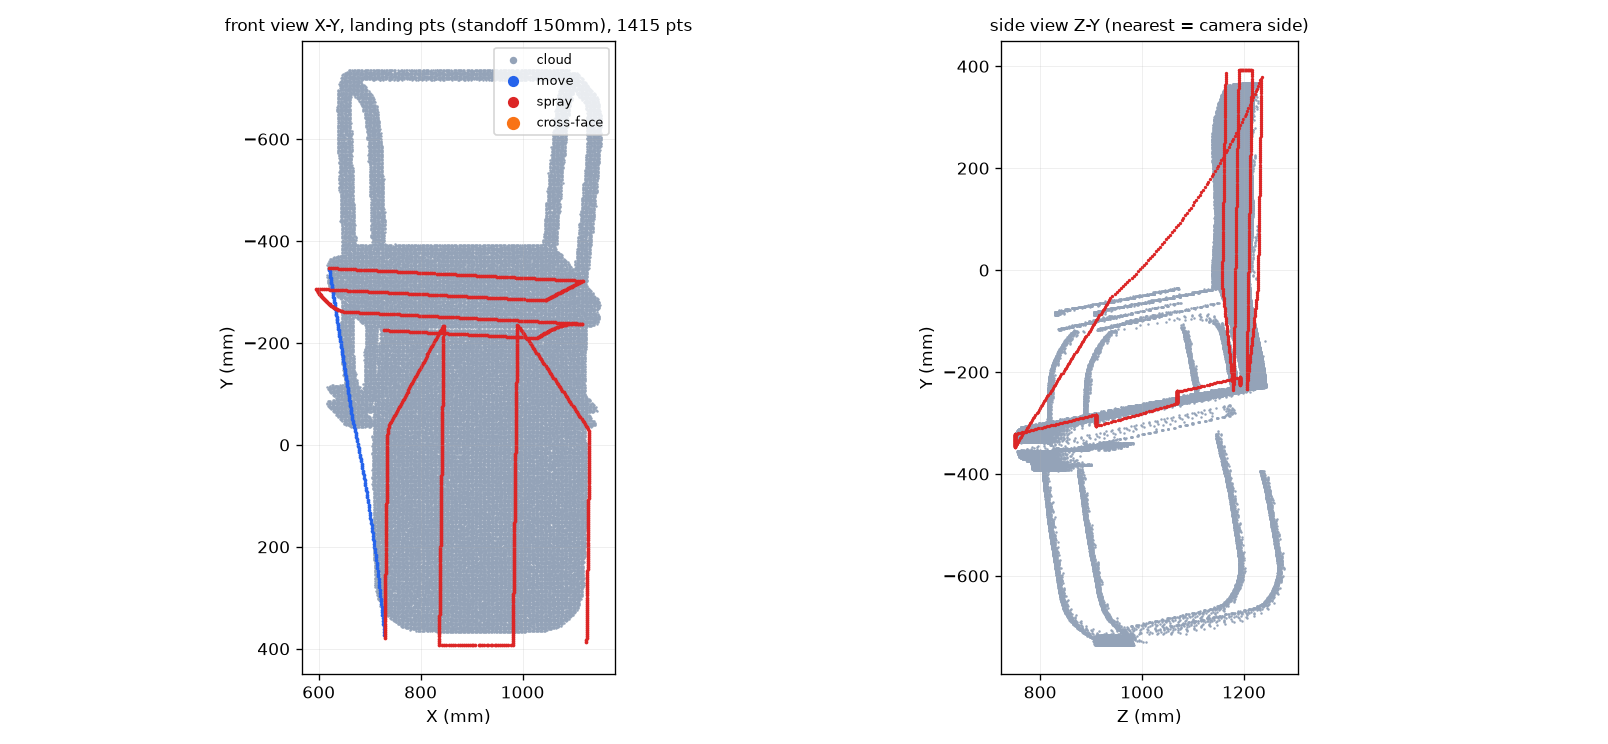

The data file committed next to this chart (first rows):
X, Y, Z, I, J, K, speed, spray, kind
720.7, -80.06, 1153, 0.0488, -0.9657, 0.2552, 200.0, 1, 0
724.7, -79.86, 1153, 0.0488, -0.9657, 0.2552, 200.0, 1, 0
728.6, -79.66, 1153, 0.0488, -0.9657, 0.2552, 200.0, 1, 0
732.6, -79.46, 1153, 0.0488, -0.9657, 0.2552, 200.0, 1, 0
736.6, -79.26, 1153, 0.0488, -0.9657, 0.2552, 200.0, 1, 0
740.5, -79.06, 1153, 0.0488, -0.9657, 0.2552, 200.0, 1, 0
744.5, -78.86, 1153, 0.0488, -0.9657, 0.2552, 200.0, 1, 0
748.5, -78.66, 1153, 0.0488, -0.9657, 0.2552, 200.0, 1, 0
752.4, -78.46, 1153, 0.0488, -0.9657, 0.2552, 200.0, 1, 0
756.4, -78.26, 1153, 0.0488, -0.9657, 0.2552, 200.0, 1, 0
760.3, -78.06, 1153, 0.0488, -0.9657, 0.2552, 200.0, 1, 0
764.3, -77.86, 1153, 0.0488, -0.9657, 0.2552, 200.0, 1, 0
768.3, -77.66, 1153, 0.0488, -0.9657, 0.2552, 200.0, 1, 0
772.2, -77.46, 1153, 0.0488, -0.9657, 0.2552, 200.0, 1, 0
776.2, -77.26, 1153, 0.0488, -0.9657, 0.2552, 200.0, 1, 0
780.2, -77.06, 1153, 0.0488, -0.9657, 0.2552, 200.0, 1, 0
784.1, -76.86, 1153, 0.0488, -0.9657, 0.2552, 200.0, 1, 0
788.1, -76.66, 1153, 0.0488, -0.9657, 0.2552, 200.0, 1, 0
792, -76.45, 1153, 0.0488, -0.9657, 0.2552, 200.0, 1, 0
796, -76.25, 1153, 0.0488, -0.9657, 0.2552, 200.0, 1, 0
800, -76.05, 1153, 0.0488, -0.9657, 0.2552, 200.0, 1, 0
803.9, -75.85, 1153, 0.0488, -0.9657, 0.2552, 200.0, 1, 0
807.9, -75.65, 1153, 0.0488, -0.9657, 0.2552, 200.0, 1, 0
811.9, -75.45, 1153, 0.0488, -0.9657, 0.2552, 200.0, 1, 0
815.8, -75.25, 1153, 0.0488, -0.9657, 0.2552, 200.0, 1, 0
819.8, -75.05, 1153, 0.0488, -0.9657, 0.2552, 200.0, 1, 0
823.7, -74.85, 1153, 0.0488, -0.9657, 0.2552, 200.0, 1, 0
827.7, -74.65, 1153, 0.0488, -0.9657, 0.2552, 200.0, 1, 0
831.7, -74.45, 1153, 0.0488, -0.9657, 0.2552, 200.0, 1, 0
835.6, -74.25, 1153, 0.0488, -0.9657, 0.2552, 200.0, 1, 0
839.6, -74.05, 1153, 0.0488, -0.9657, 0.2552, 200.0, 1, 0
843.5, -73.85, 1153, 0.0488, -0.9657, 0.2552, 200.0, 1, 0
847.5, -73.65, 1153, 0.0488, -0.9657, 0.2552, 200.0, 1, 0
851.5, -73.45, 1153, 0.0488, -0.9657, 0.2552, 200.0, 1, 0
855.4, -73.25, 1153, 0.0488, -0.9657, 0.2552, 200.0, 1, 0
859.4, -73.05, 1153, 0.0488, -0.9657, 0.2552, 200.0, 1, 0
863.4, -72.85, 1153, 0.0488, -0.9657, 0.2552, 200.0, 1, 0
867.3, -72.65, 1153, 0.0488, -0.9657, 0.2552, 200.0, 1, 0
871.3, -72.45, 1153, 0.0488, -0.9657, 0.2552, 200.0, 1, 0
875.2, -72.25, 1153, 0.0488, -0.9657, 0.2552, 200.0, 1, 0
879.2, -72.05, 1153, 0.0488, -0.9657, 0.2552, 200.0, 1, 0
883.2, -71.85, 1153, 0.0488, -0.9657, 0.2552, 200.0, 1, 0
887.1, -71.65, 1153, 0.0488, -0.9657, 0.2552, 200.0, 1, 0
891.1, -71.45, 1153, 0.0488, -0.9657, 0.2552, 200.0, 1, 0
895.1, -71.25, 1153, 0.0488, -0.9657, 0.2552, 200.0, 1, 0
899, -71.05, 1153, 0.0488, -0.9657, 0.2552, 200.0, 1, 0
903, -70.84, 1153, 0.0488, -0.9657, 0.2552, 200.0, 1, 0
906.9, -70.64, 1153, 0.0488, -0.9657, 0.2552, 200.0, 1, 0
910.9, -70.44, 1153, 0.0488, -0.9657, 0.2552, 200.0, 1, 0
914.9, -70.24, 1153, 0.0488, -0.9657, 0.2552, 200.0, 1, 0
918.8, -70.04, 1153, 0.0488, -0.9657, 0.2552, 200.0, 1, 0
922.8, -69.84, 1153, 0.0488, -0.9657, 0.2552, 200.0, 1, 0
926.8, -69.64, 1153, 0.0488, -0.9657, 0.2552, 200.0, 1, 0
930.7, -69.44, 1153, 0.0488, -0.9657, 0.2552, 200.0, 1, 0
934.7, -69.24, 1153, 0.0488, -0.9657, 0.2552, 200.0, 1, 0
938.6, -69.04, 1153, 0.0488, -0.9657, 0.2552, 200.0, 1, 0
942.6, -68.84, 1153, 0.0488, -0.9657, 0.2552, 200.0, 1, 0
946.6, -68.64, 1153, 0.0488, -0.9657, 0.2552, 200.0, 1, 0
950.5, -68.44, 1153, 0.0488, -0.9657, 0.2552, 200.0, 1, 0
954.5, -68.24, 1153, 0.0488, -0.9657, 0.2552, 200.0, 1, 0
... 1,355 more rows
